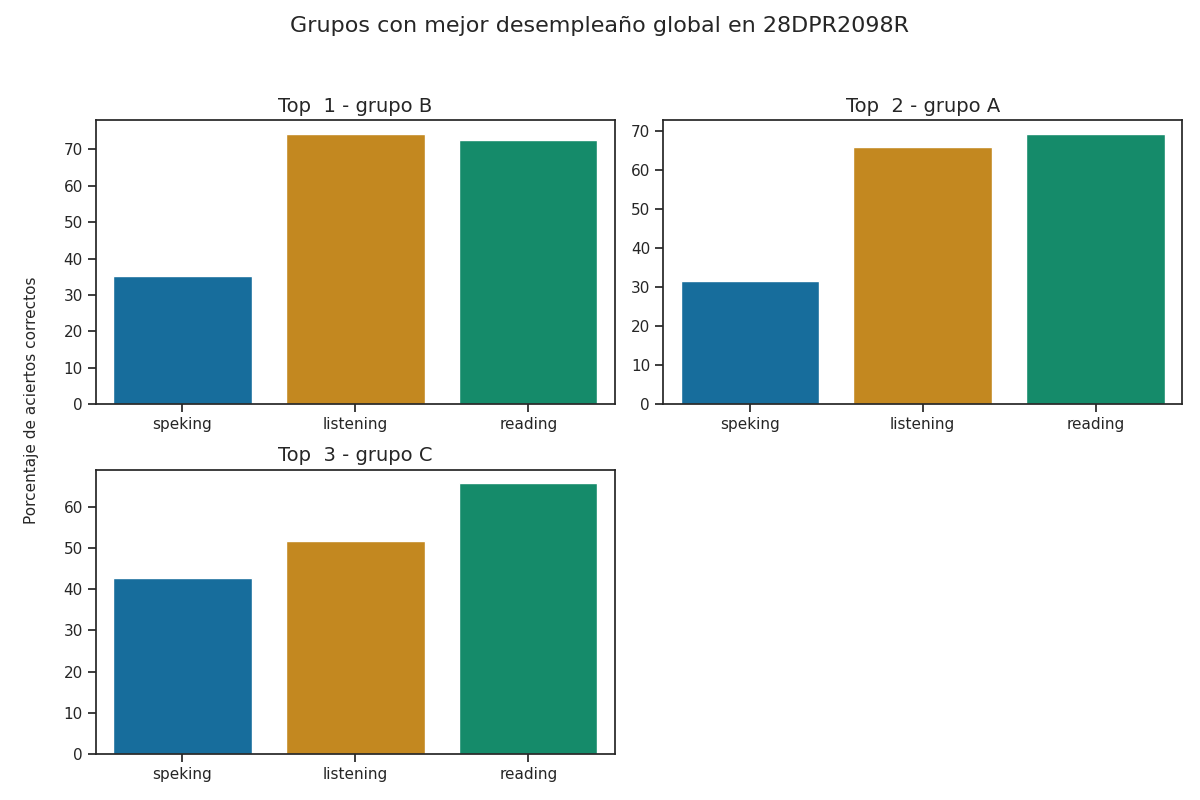

Values plotted in this chart, from the file beside it:
Top, Grupo, Porcentaje de aciertos correctos, Porcentaje de aciertos correctos para la…, Porcentaje de aciertos correctos para la…, Porcentaje de aciertos correctos para la…, Porcentaje de aciertos correctos para la…, Porcentaje de aciertos correctos para la…, Calificación promedio en los exámenes pa…, Calificación promedio en los exámenes pa…, Calificación promedio en los exámenes pa…, Calificación promedio en los exámenes pa…, Calificación promedio en los exámenes pa…, Promedio de aciertos en los exámenes par…, Promedio de aciertos en los exámenes par…, Promedio de aciertos en los exámenes par…, Promedio de aciertos en los exámenes par…, Promedio de aciertos en los exámenes par…
1, B, 60.72, 74.35, 72.5, 33.82, 36.76, 35.29, A2 -, A1 +, A1, A1, A1, 19, 29, 3, 3, 3
2, A, 55.56, 65.82, 69.24, 32.2, 31.06, 31.63, A1 +, A1 +, A1, A1, A1, 16, 28, 3, 2, 3
3, C, 53.47, 51.76, 65.81, 35.66, 50.0, 42.83, A1, A1 +, A1, A1, A1, 13, 26, 3, 4, 3
